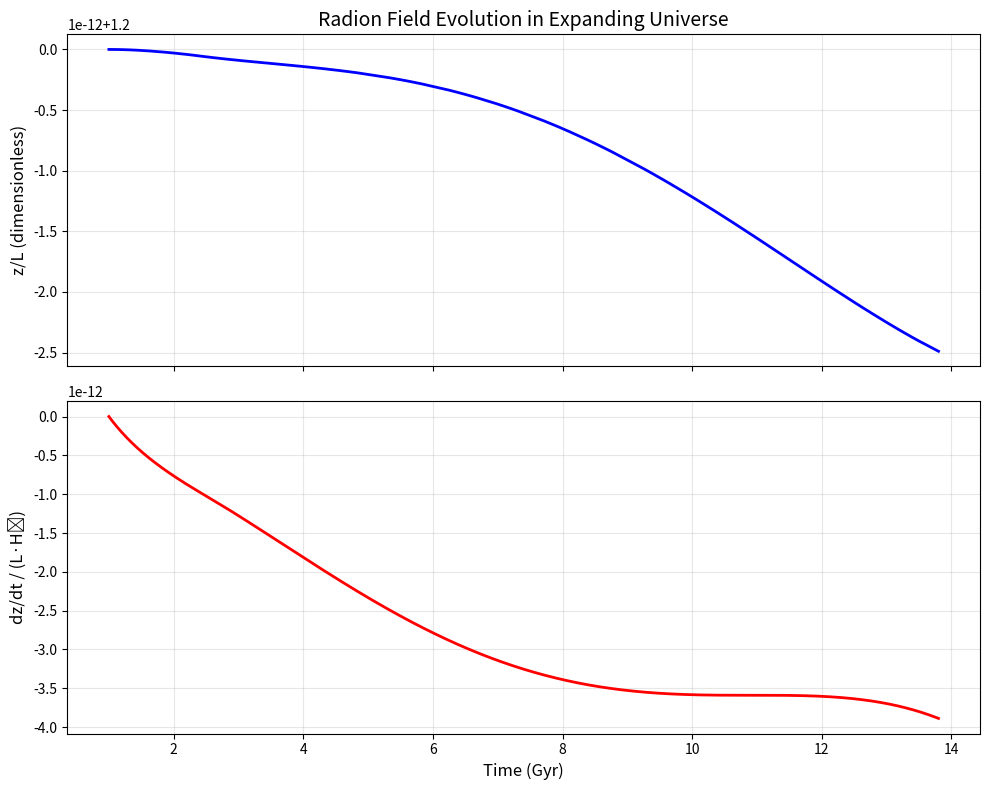

Write Python code to recreate this figure. (Note: this script raises an exception after producing the figure.)
#!/usr/bin/env python3
"""
1D Prototype: Oscillating Brane in Expanding Universe
Solves for radion field evolution with Goldberger-Wise potential
[redacted]
"""

import numpy as np
import matplotlib.pyplot as plt
from scipy.integrate import solve_ivp
from scipy.constants import c, G

# Physical constants
M_P = 1.22e19  # GeV (Planck mass)
H0 = 2.2e-18   # Hz (Hubble constant)
GeV_to_J = 1.602e-10  # Conversion factor

class BraneOscillator1D:
    """
    Simplified 1D model of oscillating brane (radion field)
    in an expanding FRW universe
    """
    
    def __init__(self, tau_0=7e19, L=2e-7, T_osc=2.0):
        """
        Initialize oscillator parameters.
        
        Parameters
        ----------
        tau_0 : float
            Brane tension in J/m²
        L : float
            Extra dimension size in meters
        T_osc : float
            Oscillation period in Gyr
        """
        self.tau_0 = tau_0
        self.L = L
        self.T_osc = T_osc
        
        # Derived parameters
        self.omega_0 = 2 * np.pi / (T_osc * 1e9 * 365.25 * 24 * 3600)  # rad/s
        self.m_radion = self.omega_0 * 6.582e-16 / c**2 * GeV_to_J  # Effective mass
        
    def goldberger_wise_potential(self, z):
        """
        Goldberger-Wise stabilization potential.
        
        V(z) = (1/2) * m_eff² * (z - L)²  (harmonic approximation)
        """
        # Effective mass from oscillation period
        m_eff_sq = self.omega_0**2 * self.tau_0 * self.L**2
        
        return 0.5 * m_eff_sq * (z - self.L)**2
    
    def potential_derivative(self, z):
        """
        Derivative of the potential dV/dz.
        """
        m_eff_sq = self.omega_0**2 * self.tau_0 * self.L**2
        
        return m_eff_sq * (z - self.L)
    
    def hubble_parameter(self, t):
        """
        Time-dependent Hubble parameter.
        Simple matter-dominated approximation.
        """
        t_0 = 13.8e9 * 365.25 * 24 * 3600  # Current age in seconds
        # H(t) = H0 * (t0/t)^(2/3) for matter domination
        return H0 * (t_0 / t)**(2/3)
    
    def radion_evolution(self, t, y):
        """
        Evolution equations for the radion field.
        
        d²z/dt² + 3H(t)dz/dt + dV/dz = 0
        
        Parameters
        ----------
        t : float
            Time in seconds
        y : array
            [z, dz/dt]
        """
        z, z_dot = y
        
        # Hubble damping
        H = self.hubble_parameter(t)
        
        # Potential force
        V_prime = self.potential_derivative(z)
        
        # Acceleration
        z_ddot = -3 * H * z_dot - V_prime / self.tau_0
        
        return [z_dot, z_ddot]
    
    def solve_evolution(self, t_span, z_init, z_dot_init, n_points=1000):
        """
        Solve the radion evolution equations.
        
        Parameters
        ----------
        t_span : tuple
            (t_initial, t_final) in Gyr
        z_init : float
            Initial displacement from equilibrium
        z_dot_init : float
            Initial velocity
        n_points : int
            Number of time points
        """
        # Convert to seconds
        t_span_s = tuple(t * 1e9 * 365.25 * 24 * 3600 for t in t_span)
        
        # Time array
        t_eval = np.linspace(t_span_s[0], t_span_s[1], n_points)
        
        # Initial conditions
        y0 = [z_init, z_dot_init]
        
        # Solve ODE
        sol = solve_ivp(self.radion_evolution, t_span_s, y0, 
                       t_eval=t_eval, method='RK45', rtol=1e-8)
        
        # Convert time back to Gyr
        if sol.success:
            t_gyr = sol.t / (1e9 * 365.25 * 24 * 3600)
            return t_gyr, sol.y[0], sol.y[1]
        else:
            raise RuntimeError(f"Integration failed: {sol.message}")
    
    def plot_evolution(self, t, z, z_dot):
        """
        Plot the radion field evolution.
        """
        fig, (ax1, ax2) = plt.subplots(2, 1, figsize=(10, 8), sharex=True)
        
        # Displacement
        ax1.plot(t, z / self.L, 'b-', linewidth=2)
        ax1.set_ylabel('z/L (dimensionless)', fontsize=12)
        ax1.grid(True, alpha=0.3)
        ax1.set_title('Radion Field Evolution in Expanding Universe', fontsize=14)
        
        # Velocity
        ax2.plot(t, z_dot / (self.L * H0), 'r-', linewidth=2)
        ax2.set_xlabel('Time (Gyr)', fontsize=12)
        ax2.set_ylabel('dz/dt / (L·H₀)', fontsize=12)
        ax2.grid(True, alpha=0.3)
        
        plt.tight_layout()
        return fig
    
    def energy_analysis(self, t, z, z_dot):
        """
        Analyze energy components over time.
        """
        # Kinetic energy density
        rho_kin = 0.5 * self.tau_0 * (z_dot / self.L)**2
        
        # Potential energy density
        V = self.goldberger_wise_potential(z)
        rho_pot = V / self.L
        
        # Total energy
        rho_total = rho_kin + rho_pot
        
        # Equation of state
        w = (rho_kin - rho_pot) / rho_total
        
        return rho_kin, rho_pot, w


def main():
    """
    Demonstrate 1D brane oscillation evolution.
    """
    print("1D Brane Oscillation Prototype")
    print("=" * 40)
    
    # Initialize oscillator
    oscillator = BraneOscillator1D()
    
    print(f"Brane tension: τ₀ = {oscillator.tau_0:.2e} J/m²")
    print(f"Extra dimension: L = {oscillator.L:.2e} m")
    print(f"Natural frequency: {oscillator.omega_0:.2e} rad/s")
    print(f"Oscillation period: T = {oscillator.T_osc:.1f} Gyr")
    
    # Initial conditions: displaced from equilibrium
    z_init = 1.2 * oscillator.L  # 20% displacement
    z_dot_init = 0  # Start at rest
    
    # Solve evolution from 1 Gyr to 13.8 Gyr
    t, z, z_dot = oscillator.solve_evolution(
        t_span=(1.0, 13.8),
        z_init=z_init,
        z_dot_init=z_dot_init,
        n_points=2000
    )
    
    # Plot results
    fig = oscillator.plot_evolution(t, z, z_dot)
    plt.savefig('plots/radion_evolution_1d.png', dpi=150, bbox_inches='tight')
    
    # Energy analysis at current time
    idx_now = -1
    rho_kin, rho_pot, w = oscillator.energy_analysis(t, z, z_dot)
    
    print(f"\nCurrent epoch (t = {t[idx_now]:.1f} Gyr):")
    print(f"  z/L = {z[idx_now]/oscillator.L:.3f}")
    print(f"  Kinetic energy: {rho_kin[idx_now]:.2e} J/m³")
    print(f"  Potential energy: {rho_pot[idx_now]:.2e} J/m³")
    print(f"  Equation of state w = {w[idx_now]:.3f}")
    
    # Plot energy evolution
    fig2, (ax1, ax2) = plt.subplots(2, 1, figsize=(10, 8), sharex=True)
    
    ax1.semilogy(t, rho_kin, 'b-', label='Kinetic', linewidth=2)
    ax1.semilogy(t, rho_pot, 'r-', label='Potential', linewidth=2)
    ax1.semilogy(t, rho_kin + rho_pot, 'k--', label='Total', linewidth=1.5)
    ax1.set_ylabel('Energy Density (J/m³)', fontsize=12)
    ax1.legend(loc='upper right')
    ax1.grid(True, alpha=0.3)
    ax1.set_title('Energy Components Evolution', fontsize=14)
    
    ax2.plot(t, w, 'g-', linewidth=2)
    ax2.axhline(-1, color='k', linestyle=':', alpha=0.5)
    ax2.set_xlabel('Time (Gyr)', fontsize=12)
    ax2.set_ylabel('Equation of State w', fontsize=12)
    ax2.set_ylim(-1.1, -0.9)
    ax2.grid(True, alpha=0.3)
    
    plt.tight_layout()
    plt.savefig('plots/radion_energy_1d.png', dpi=150, bbox_inches='tight')
    
    print("\nPlots saved to plots/radion_evolution_1d.png and plots/radion_energy_1d.png")


if __name__ == "__main__":
    main()